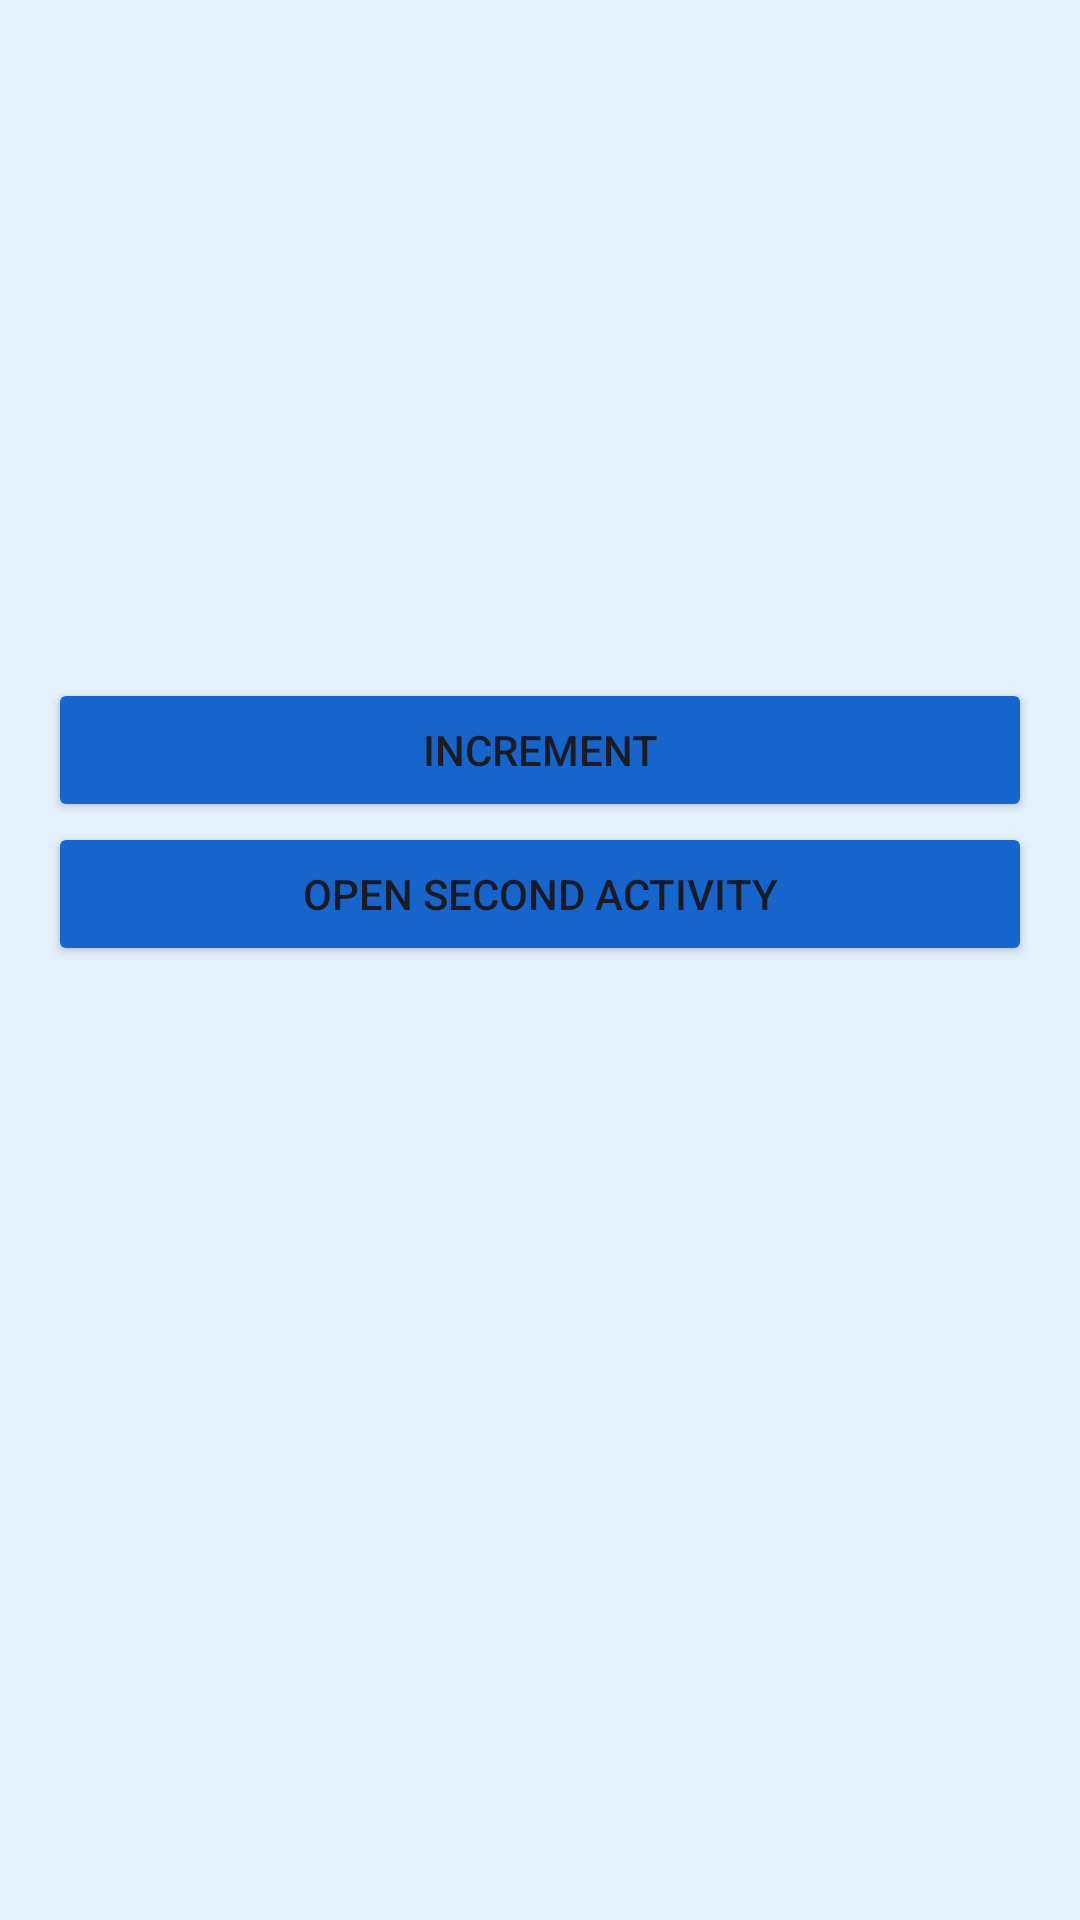

Produce the Android XML layout that renders to this screen, including the resource entries it uses.
<!-- AndroidManifest.xml: application theme Theme.Dam_lab -->
<!-- res/layout/activity_main.xml -->
<?xml version="1.0" encoding="utf-8"?>
<LinearLayout xmlns:android="http://schemas.android.com/apk/res/android"
    xmlns:app="http://schemas.android.com/apk/res-auto"
    xmlns:tools="http://schemas.android.com/tools"
    android:id="@+id/main"
    android:layout_width="match_parent"
    android:layout_height="match_parent"
    android:background="@color/lab_background"
    android:orientation="vertical"
    android:padding="16dp"
    tools:context=".MainActivity" >

    <TextView
        android:id="@+id/tvCounter"
        android:layout_width="match_parent"
        android:layout_height="162dp"
        android:layout_marginTop="32sp"
        android:layout_marginBottom="16sp"
        android:textColor="@color/counter_normal"
        android:textSize="24sp" />

    <Button
        android:id="@+id/button"
        android:layout_width="match_parent"
        android:layout_height="wrap_content"
        android:backgroundTint="@color/lab_primary"
        android:text="@string/increment" />

    <Button
        android:id="@+id/button2"
        android:layout_width="match_parent"
        android:layout_height="wrap_content"
        android:backgroundTint="@color/lab_primary"
        android:text="@string/open_second" />
</LinearLayout>
<!-- resources referenced by this layout -->
<resources>
  <color name="counter_normal">#FF212121</color>
  <color name="lab_background">#FFE3F2FD</color>
  <color name="lab_primary">#FF1565CD</color>
  <string name="increment">Increment</string>
  <string name="open_second">Open Second Activity</string>
  <style name="Theme.Dam_lab" parent="Base.Theme.Dam_lab" />
  <style name="Base.Theme.Dam_lab" parent="Theme.Material3.DayNight.NoActionBar">
          
          
      </style>
</resources>
